Image classification data set "chess_dataset" (ShyEagle21/Practice on GitHub). Class labels (2): insufficient material, sufficient material.

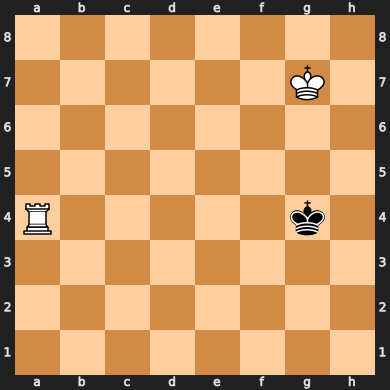
Label: sufficient material

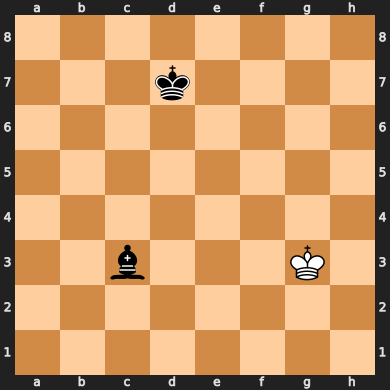
Label: insufficient material

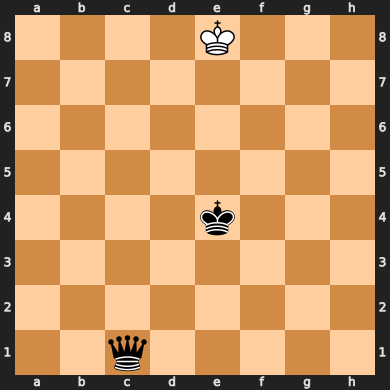
Label: sufficient material

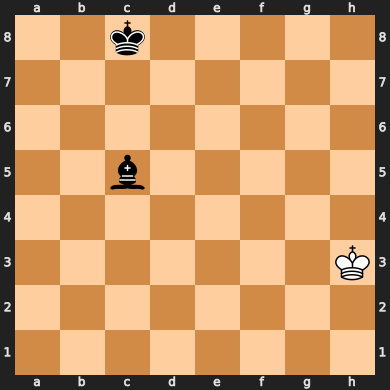
Label: insufficient material

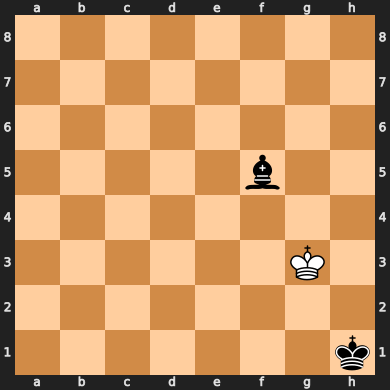
Label: insufficient material

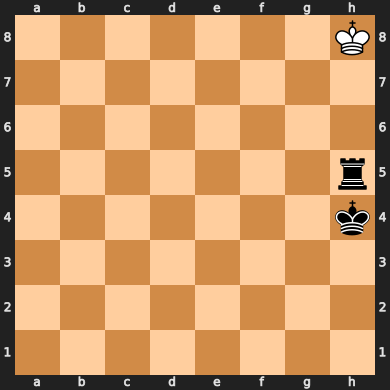
Label: sufficient material
